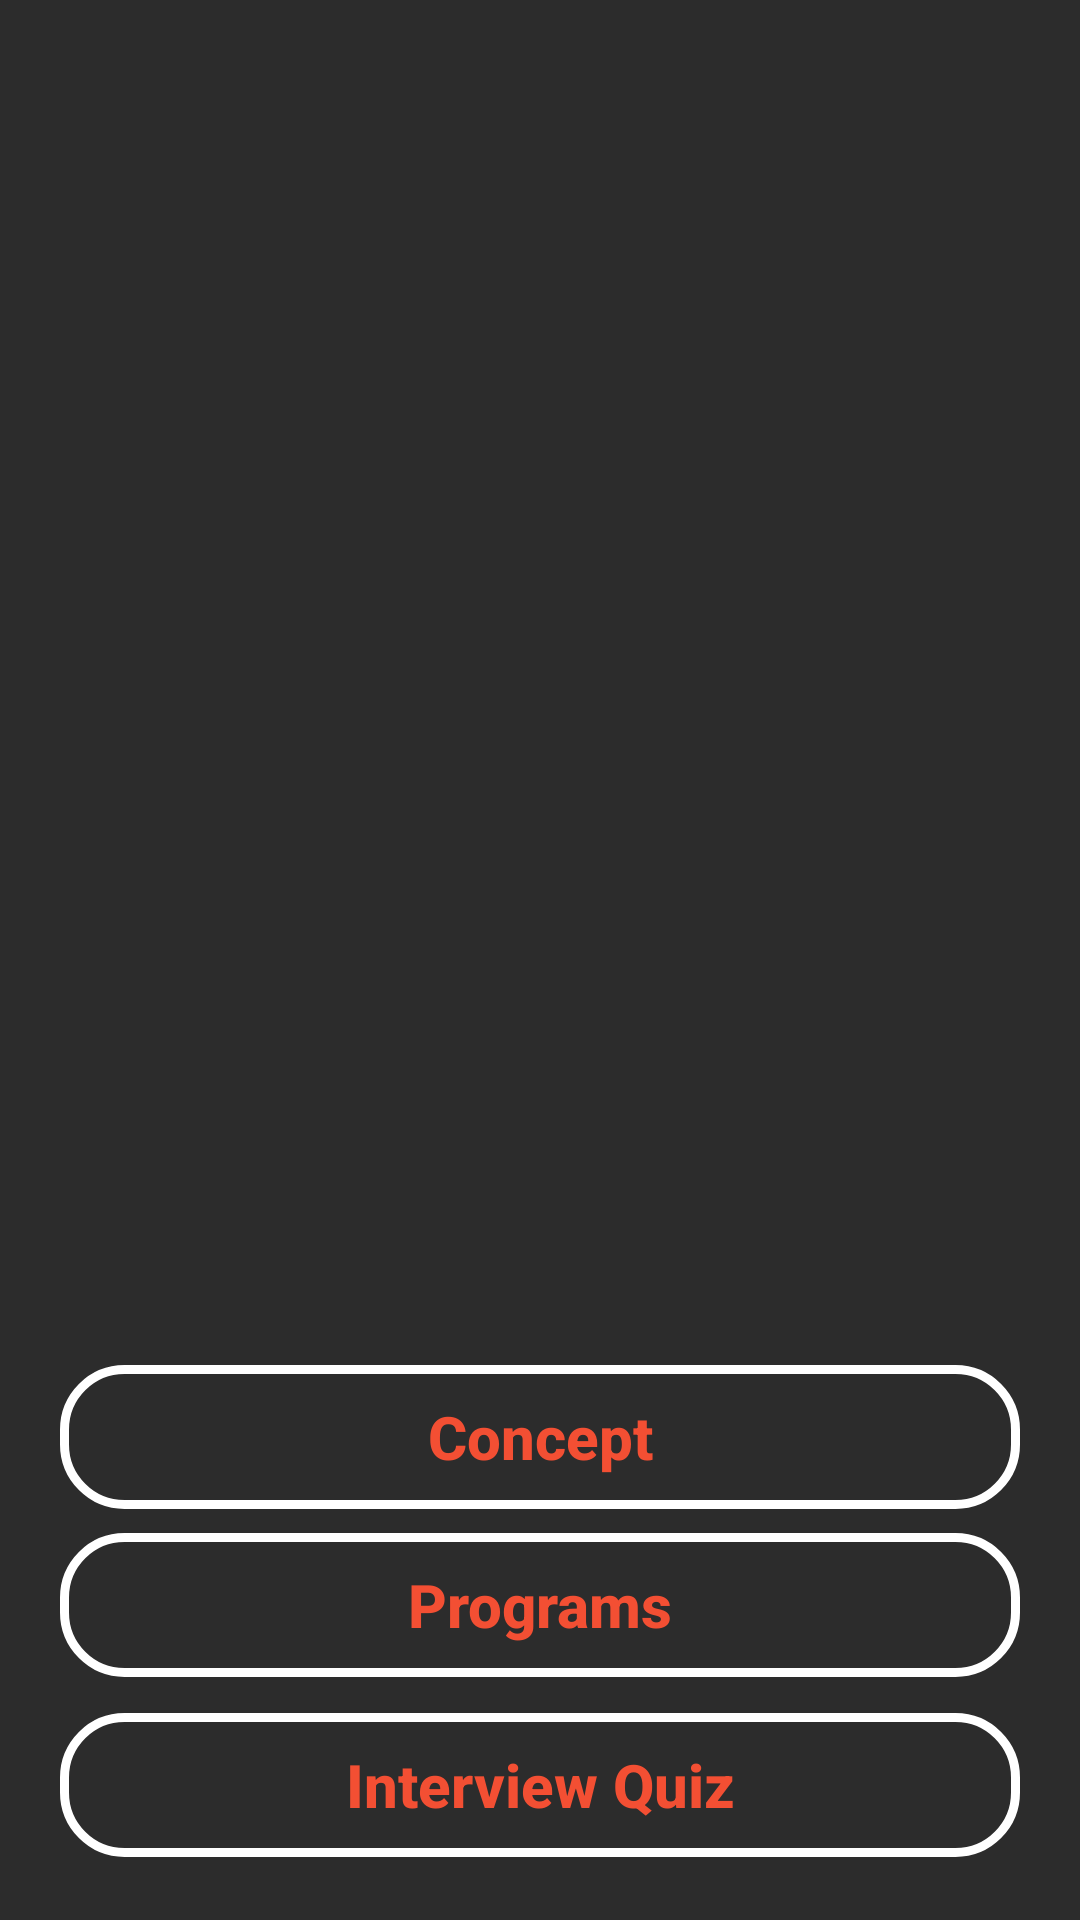

The Android layout XML behind this screen, and the referenced resources:
<!-- AndroidManifest.xml: activity theme StartTheme -->
<!-- res/layout/activity_start.xml -->
<?xml version="1.0" encoding="utf-8"?>
<RelativeLayout xmlns:android="http://schemas.android.com/apk/res/android"
    xmlns:app="http://schemas.android.com/apk/res-auto"
    xmlns:tools="http://schemas.android.com/tools"
    android:layout_width="match_parent"
    android:layout_height="match_parent"
    android:background="#2c2c2c"
    tools:context=".StartActivity">


    <ImageView
        android:id="@+id/iv"
        android:layout_width="200dp"
        android:layout_height="200dp"
        android:layout_gravity="center"
        android:src="@drawable/icon_python"
        android:layout_marginTop="120dp"
        android:textAlignment="center"
        android:layout_centerHorizontal="true"
        />

    <Button
        android:layout_width="match_parent"
        android:layout_height="wrap_content"
        android:layout_alignParentBottom="true"
        android:layout_marginLeft="20dp"
        android:layout_marginRight="20dp"
        android:layout_marginBottom="137dp"
        android:background="@drawable/button"
        android:text="Concept"
        android:onClick="Concept"
        android:textAllCaps="false"
        android:textColor="@color/colorPrimary"
        android:textSize="20dp"
        android:textStyle="bold" />

    <Button
        android:id="@+id/program"
        android:layout_width="match_parent"
        android:layout_height="wrap_content"
        android:layout_above="@+id/tv"
        android:layout_alignParentBottom="true"
        android:layout_marginLeft="20dp"
        android:layout_marginRight="20dp"
        android:layout_marginBottom="81dp"
        android:background="@drawable/button"
        android:onClick="Program"
        android:text="Programs"
        android:textColor="@color/colorPrimary"
        android:textSize="20dp"
        android:textStyle="bold"
        android:textAllCaps="false" />

    <Button
        android:id="@+id/interview"
        android:layout_width="match_parent"
        android:layout_height="wrap_content"
        android:layout_alignParentBottom="true"
        android:layout_marginLeft="20dp"
        android:layout_marginRight="20dp"
        android:layout_marginBottom="21dp"
        android:background="@drawable/button"
        android:textAllCaps="false"
        android:text="Interview Quiz"
        android:onClick="Interview"
        android:textColor="@color/colorPrimary"
        android:textSize="20dp"
        android:textStyle="bold" />

</RelativeLayout>
<!-- resources referenced by this layout -->
<resources>
  <color name="colorPrimary">#F34F33</color>
  <!-- drawable button (drawable) -->
  <?xml version="1.0" encoding="utf-8"?>
  <shape xmlns:android="http://schemas.android.com/apk/res/android"
      >
  
      <stroke android:color="#ffffff"
          android:width="3dp"
          />
  
      <corners
          android:radius="20dp"
          />
  
  </shape>
  <style name="StartTheme" parent="Theme.AppCompat.Light.NoActionBar" />
</resources>
